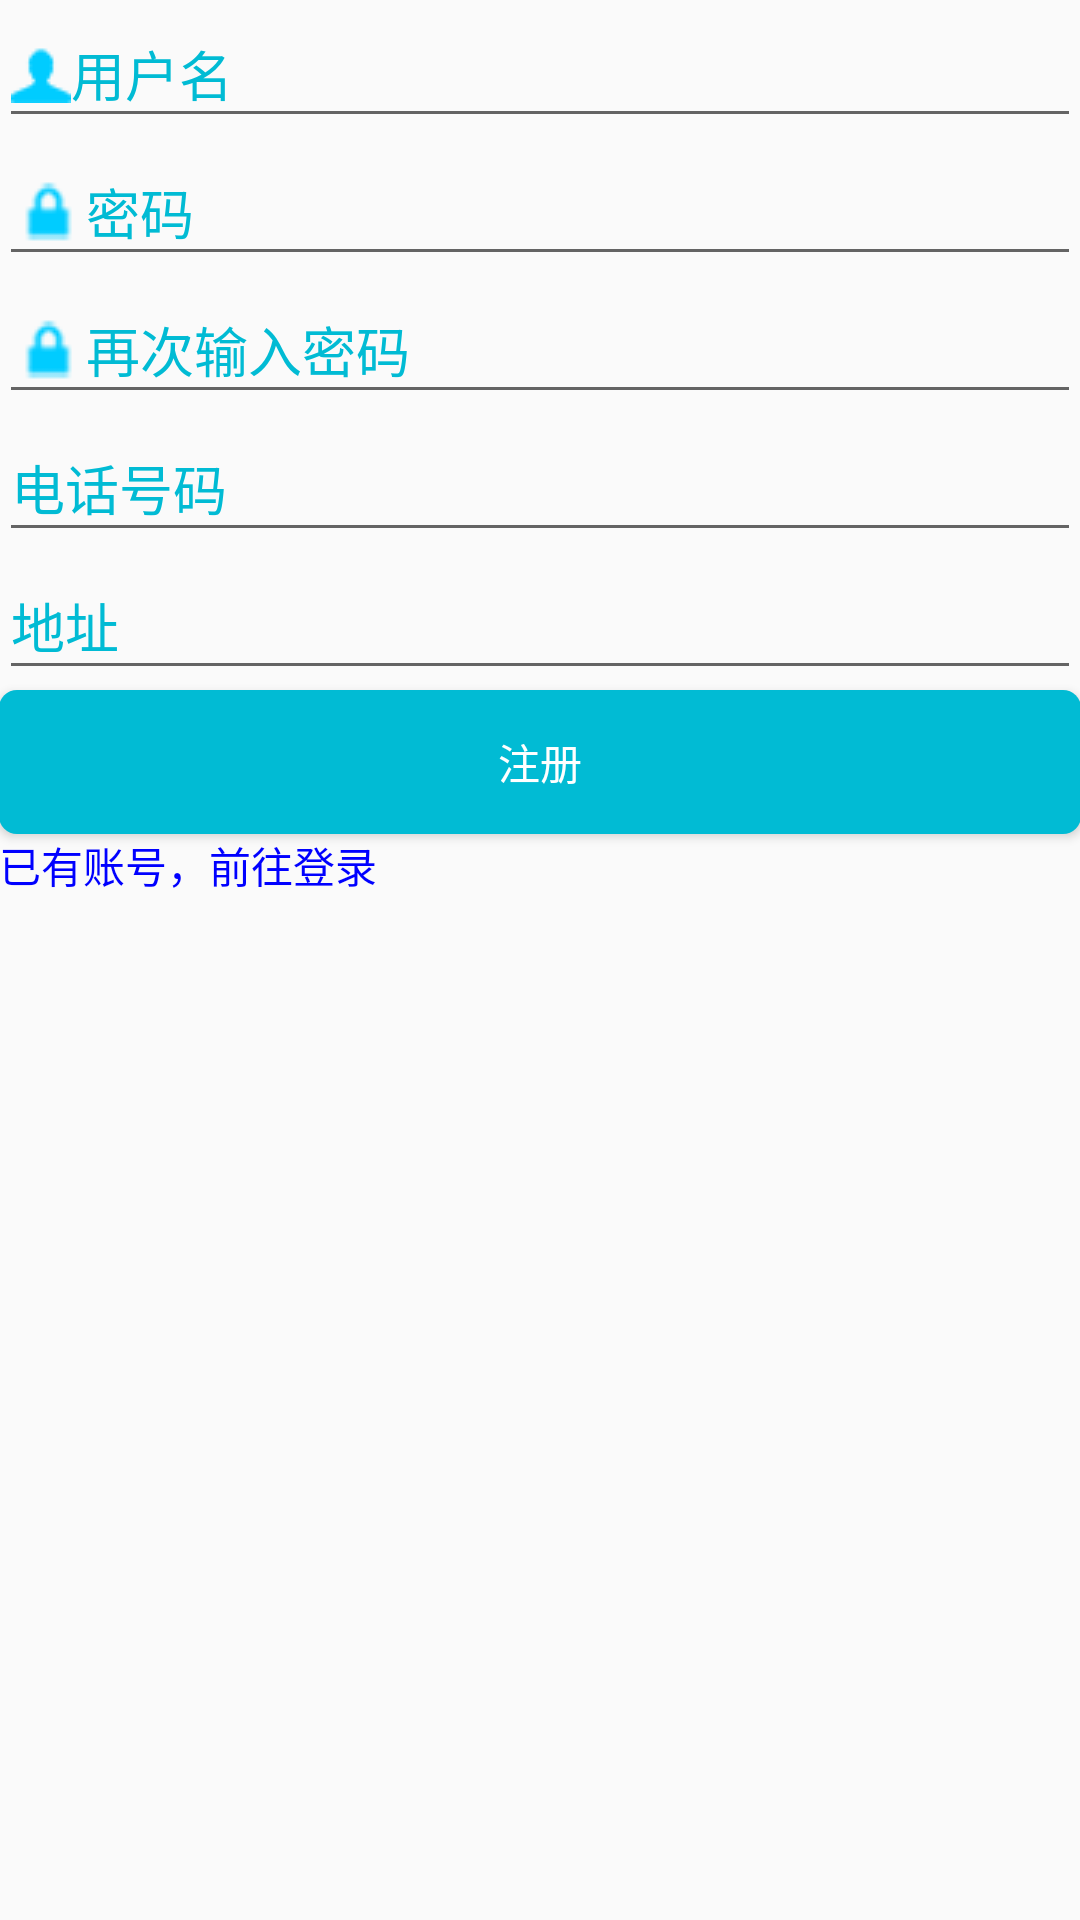

Produce the Android XML layout that renders to this screen, including the resource entries it uses.
<!-- AndroidManifest.xml: application theme AppTheme -->
<!-- res/layout/activity_register.xml -->
<?xml version="1.0" encoding="utf-8"?>
<LinearLayout xmlns:android="http://schemas.android.com/apk/res/android"
    xmlns:tools="http://schemas.android.com/tools"
    android:layout_width="match_parent"
    android:layout_height="match_parent"
    android:paddingBottom="@dimen/activity_vertical_margin"
    android:paddingLeft="@dimen/activity_horizontal_margin"
    android:paddingRight="@dimen/activity_horizontal_margin"
    android:paddingTop="@dimen/activity_vertical_margin"
    android:orientation="vertical"
    tools:context="com.gentlemen.easybuy.activity.RegisterActivity">

    <EditText
        android:id="@+id/register_username"
        android:layout_width="match_parent"
        android:layout_height="46dp"
        android:inputType="text"
        android:textColorHint="#01BBD4"
        android:drawableLeft="@drawable/person"
        android:hint="用户名"/>
    <EditText
        android:id="@+id/register_password"
        android:layout_width="match_parent"
        android:layout_height="46dp"
        android:textColorHint="#01BBD4"
        android:drawableLeft="@drawable/ic_lock_lock"
        android:inputType="textPassword"
        android:hint="密码"/>
    <EditText
        android:id="@+id/passConfirm"
        android:layout_width="match_parent"
        android:layout_height="46dp"
        android:drawableLeft="@drawable/ic_lock_lock"
        android:textColorHint="#01BBD4"
        android:inputType="textPassword"
        android:hint="再次输入密码"/>
    <EditText
        android:id="@+id/phone"
        android:layout_width="match_parent"
        android:layout_height="46dp"
        android:inputType="text"
        android:textColorHint="#01BBD4"
        android:hint="电话号码"/>
    <EditText
        android:id="@+id/address"
        android:layout_width="match_parent"
        android:layout_height="46dp"
        android:textColorHint="#01BBD4"
        android:inputType="text"
        android:hint="地址"/>

    <Button
        android:id="@+id/btn_register"
        android:layout_width="match_parent"
        android:layout_height="wrap_content"
        android:background="@drawable/btn_login_selecter"
        android:textColor="#FFF"
        android:text="注册"/>
    <TextView
        android:id="@+id/login"
        android:layout_width="wrap_content"
        android:layout_height="wrap_content"
        android:text="已有账号，前往登录"
        android:textColor="#0000FF"/>

</LinearLayout>
<!-- resources referenced by this layout -->
<resources>
  <!-- drawable btn_login_selecter (drawable) -->
  <?xml version="1.0" encoding="utf-8"?>
  <selector xmlns:android="http://schemas.android.com/apk/res/android" >
      <item android:state_pressed="false">
          <shape>
              <corners android:radius="6dip"/>
              <solid android:color="#01BBD4"/>
          </shape>
      </item>
      <item android:state_pressed="true">
          <shape>
              <corners android:radius="6dip"/>
              <solid android:color="#66CCFF"/>
          </shape>
      </item>
  </selector>
  <!-- drawable ic_lock_lock: png bitmap (drawable, 18013 bytes) -->
  <!-- drawable person: png bitmap (drawable, 15568 bytes) -->
  <style name="AppTheme" parent="Theme.AppCompat.Light.DarkActionBar">
          
          <item name="colorPrimary">#01BBD4</item>
          <item name="colorPrimaryDark">@color/colorPrimaryDark</item>
          <item name="colorAccent">@color/colorAccent</item>
      </style>
  <!-- not gathered from this repository: default colours our renderer supplied (Android Studio template values) -->
  <color name="colorPrimaryDark">#FF3700B3</color>
  <color name="colorAccent">#FF03DAC5</color>
</resources>
